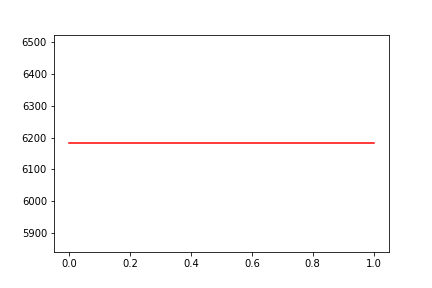

The file beside this chart, header and first rows:
, date, assets
0, 0, 6182
1, 20130320, 6182
